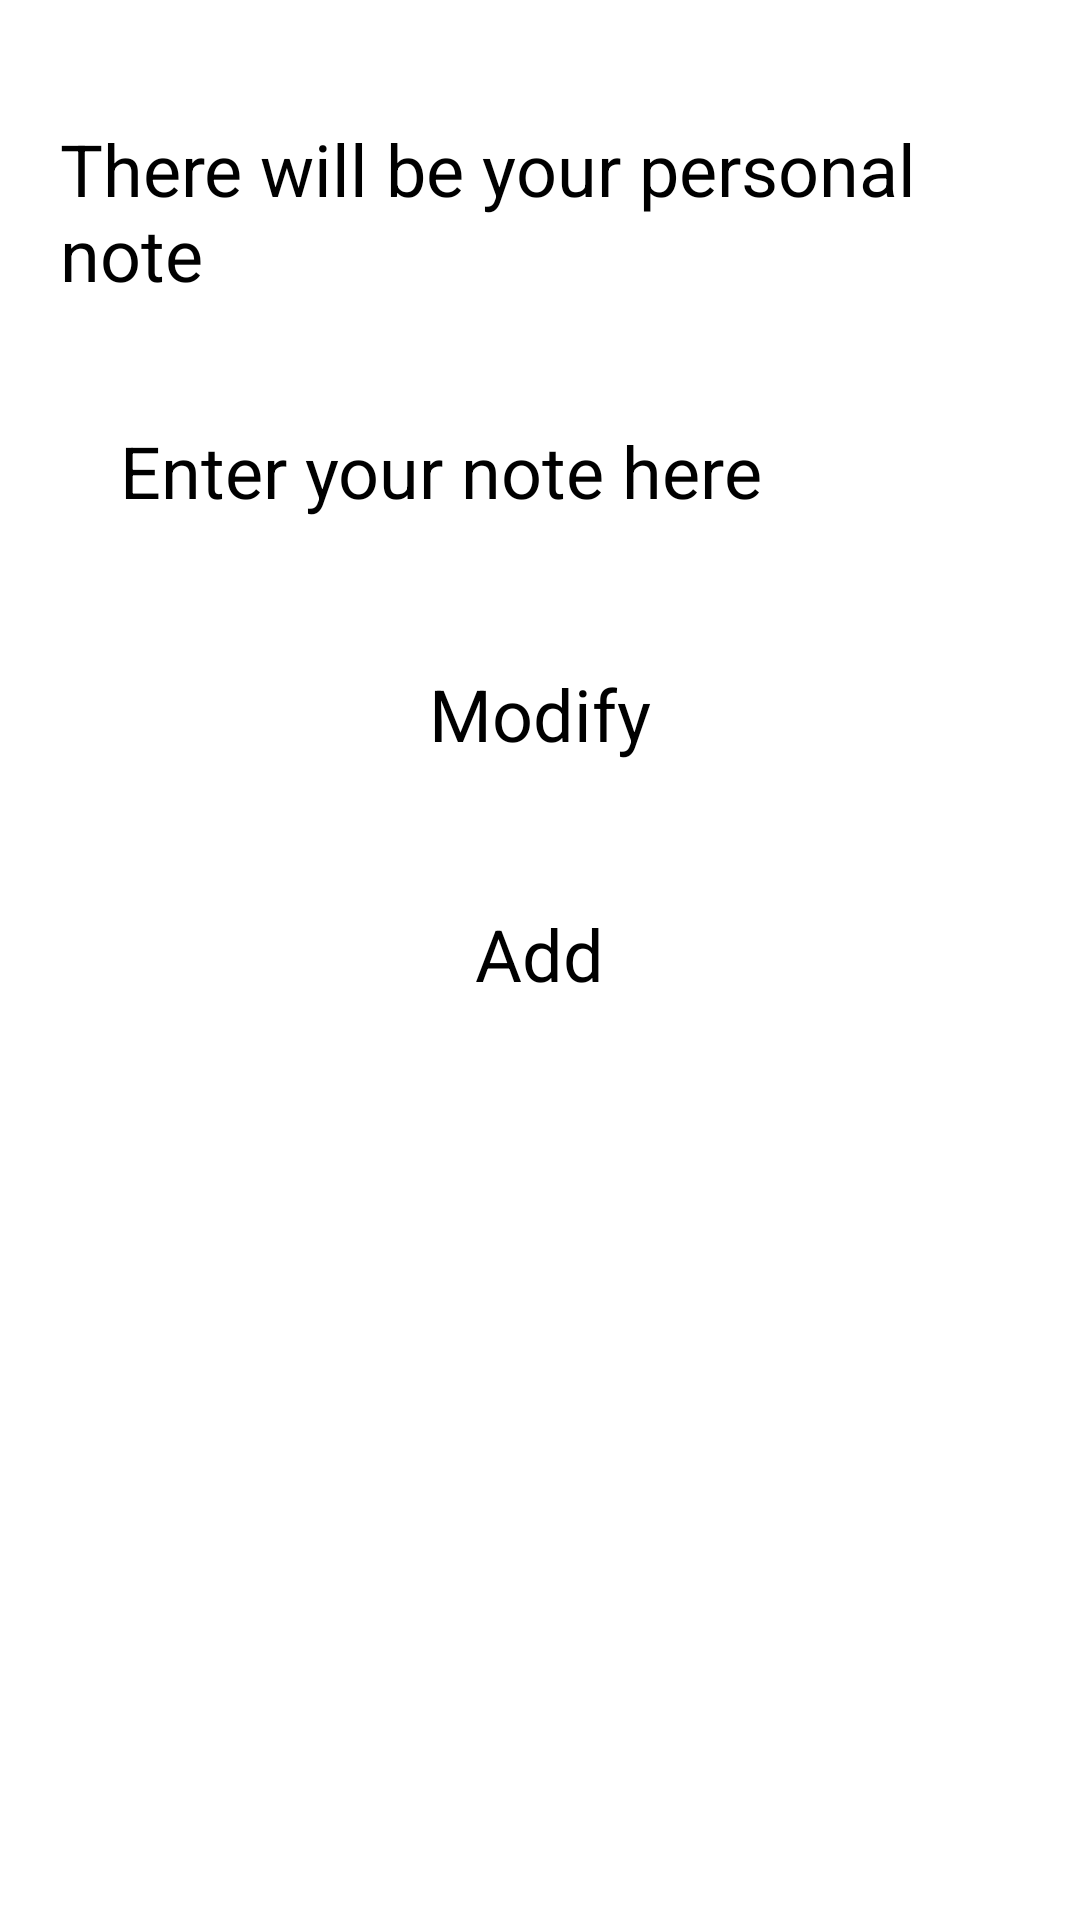

Here is an Android app screen rendered from its layout file. Give the layout XML and the strings, colors and styles it references.
<!-- AndroidManifest.xml: application theme Theme.Day -->
<!-- res/layout/activity_personal_note.xml -->
<?xml version="1.0" encoding="utf-8"?>
<LinearLayout
    xmlns:android="http://schemas.android.com/apk/res/android"
    xmlns:app="http://schemas.android.com/apk/res-auto"
    xmlns:tools="http://schemas.android.com/tools"
    android:layout_width="match_parent"
    android:layout_height="match_parent"
    android:paddingTop="20dp"
    android:paddingHorizontal="20dp"
    android:orientation="vertical"
    tools:context=".PersonalNoteActivity">


    <TextView
        android:id="@+id/textView_note"
        android:layout_width="match_parent"
        android:layout_height="wrap_content"
        android:paddingVertical="20dp"
        android:text="There will be your personal note"
        android:textColor="@color/black"
        android:textSize="24dp"
        />

    <EditText
        android:id="@+id/editTextNote"
        android:layout_width="match_parent"
        android:layout_height="wrap_content"
        android:hint="Enter your note here"
        android:textSize="24dp"
        android:paddingTop="40dp"
        android:padding="20dp"
        app:layout_constraintBottom_toBottomOf="parent"
        app:layout_constraintTop_toTopOf="parent"
        app:layout_constraintVertical_bias="0.344"
        tools:layout_editor_absoluteX="0dp" />

    <Button
        android:id="@+id/buttonModifyNote"
        android:layout_width="wrap_content"
        android:layout_height="80dp"
        android:layout_gravity="center_horizontal"
        android:layout_marginHorizontal="40dp"
        android:backgroundTint="#fddb3a"
        android:gravity="center"
        android:paddingHorizontal="30dp"
        android:paddingTop="10dp"
        android:text="Modify"
        android:textColor="@color/black"
        android:textSize="24dp"
        tools:ignore="MissingConstraints"
        tools:layout_editor_absoluteX="20dp"
        tools:layout_editor_absoluteY="500dp"
        />

    <Switch
        android:id="@+id/switch2"
        android:layout_width="wrap_content"
        android:layout_height="wrap_content"
        android:layout_gravity="center"
        tools:ignore="UseSwitchCompatOrMaterialXml" />

    <Button
        android:id="@+id/buttonAddNote"
        android:layout_width="wrap_content"
        android:layout_height="80dp"
        android:backgroundTint="#00af91"
        android:paddingTop="10dp"
        android:paddingHorizontal="50dp"
        android:text="Add"
        android:gravity="center"
        android:layout_gravity="center_horizontal"
        android:textColor="@color/black"
        android:textSize="24dp"
        android:paddingRight="30dp"
        tools:ignore="MissingConstraints"
        tools:layout_editor_absoluteX="220dp"
        tools:layout_editor_absoluteY="500dp" />


</LinearLayout>
<!-- resources referenced by this layout -->
<resources>

  <!-- not gathered from this repository: default colours our renderer supplied (Android Studio template values) -->
  <color name="black">#FF000000</color>
</resources>
